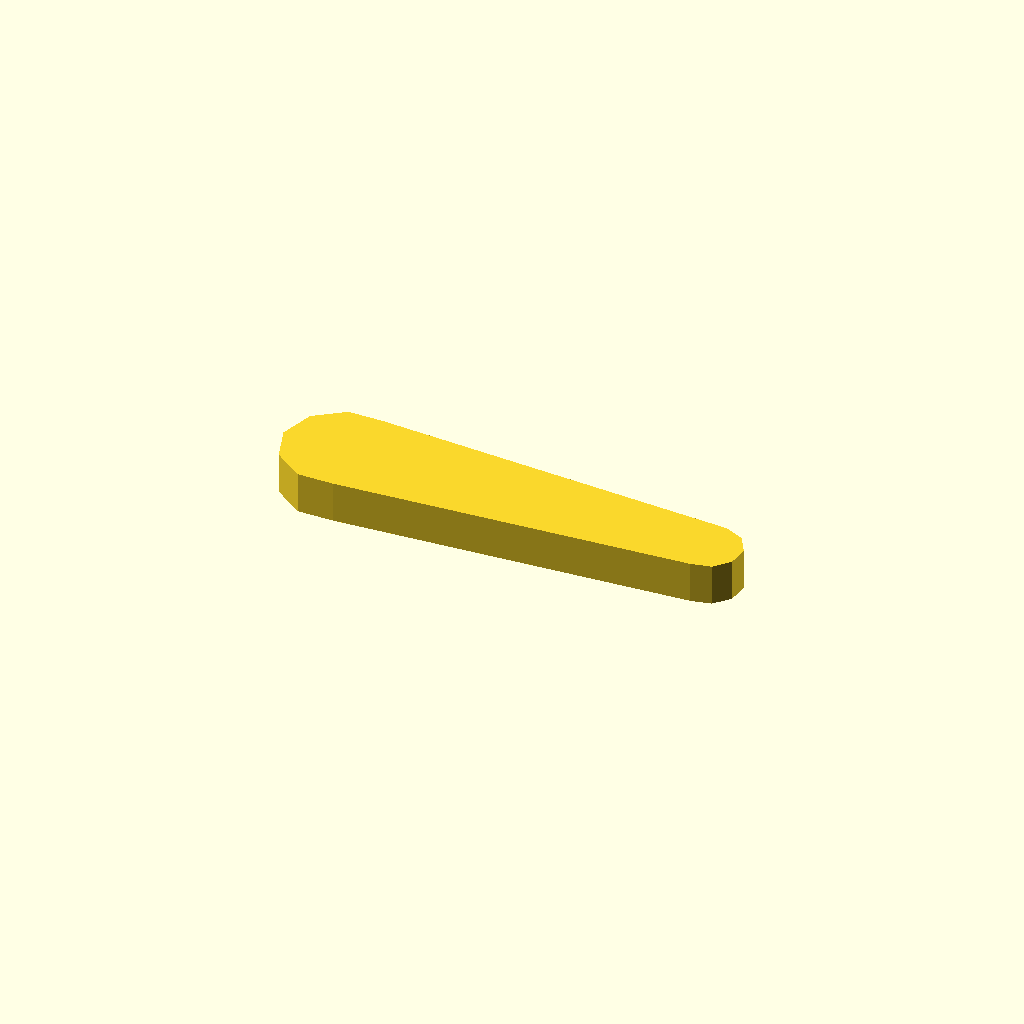
Cell 1 — every parameter at its default value.
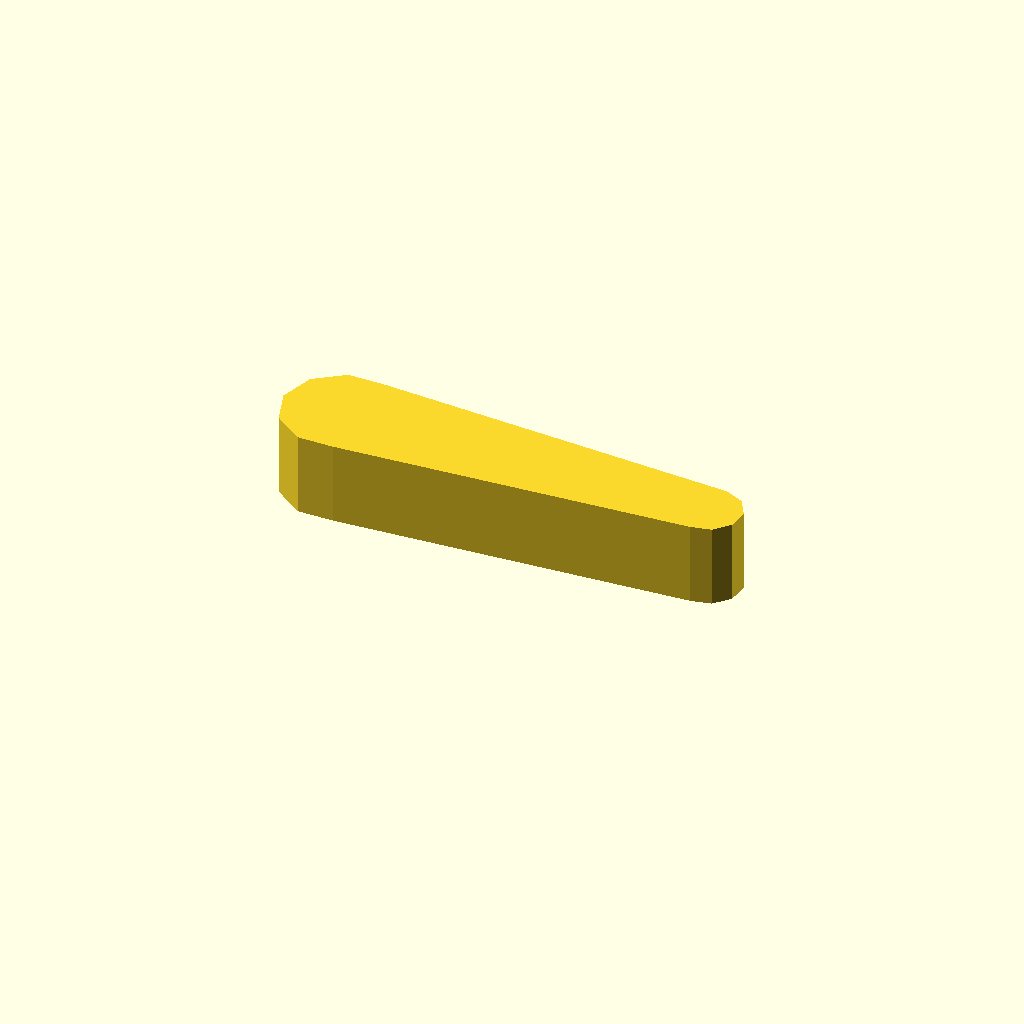
Cell 2 — profile_height set to 10, the other parameters unchanged.
All cells are drawn from one camera (rotation 55°, 0°, 25°, orthographic, colour scheme Cornfield), so only the parameter changes between them.
The OpenSCAD source (optional_data/data/sketch1/leverarms/part_0055.scad):
$fn = 32;

// ----------------------------------------------------------------------
// Lever arm: two bosses 14 and 8 mm, 45 mm between centres
// ----------------------------------------------------------------------

// --- parameters (mm) ---
profile_height = 5;       // extrusion height
profile_points = 13;      // points of the closed outline

profile = [[0, 6.657], [1.337, 2.543], [4.837, 0], [9.163, 0], [51.582, 2.679], [54, 3.193], [55.654, 5.03], [55.913, 7.489], [54.677, 9.63], [52.418, 10.635], [9.163, 13.315], [4.837, 13.315], [1.337, 10.772]];  // single closed polygon, 13 points, counter clockwise

// --- the one profile operation ---
linear_extrude(height = profile_height) polygon(points = profile);
Customizer parameters (derived from the source; name, type, default, range or options):
profile_height: number, default 5
profile_points: number, default 13
